Photos from the image-classification dataset "industrial_defects" in the GitHub repository Shrexshth/GARUDA. Its 5 classes are: crack, hole, normal, rust, scratch.

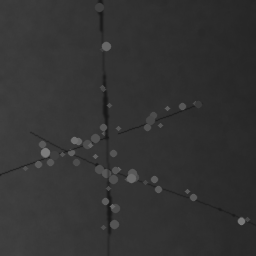
Label: scratch

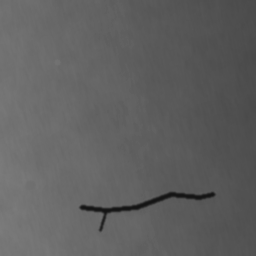
Label: crack

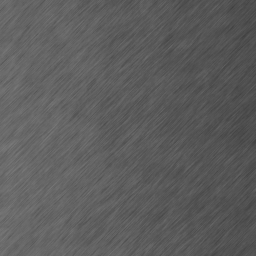
Label: normal

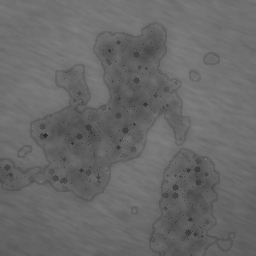
Label: rust

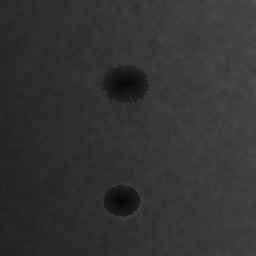
Label: hole

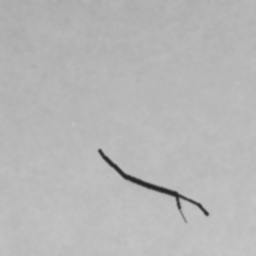
Label: crack
